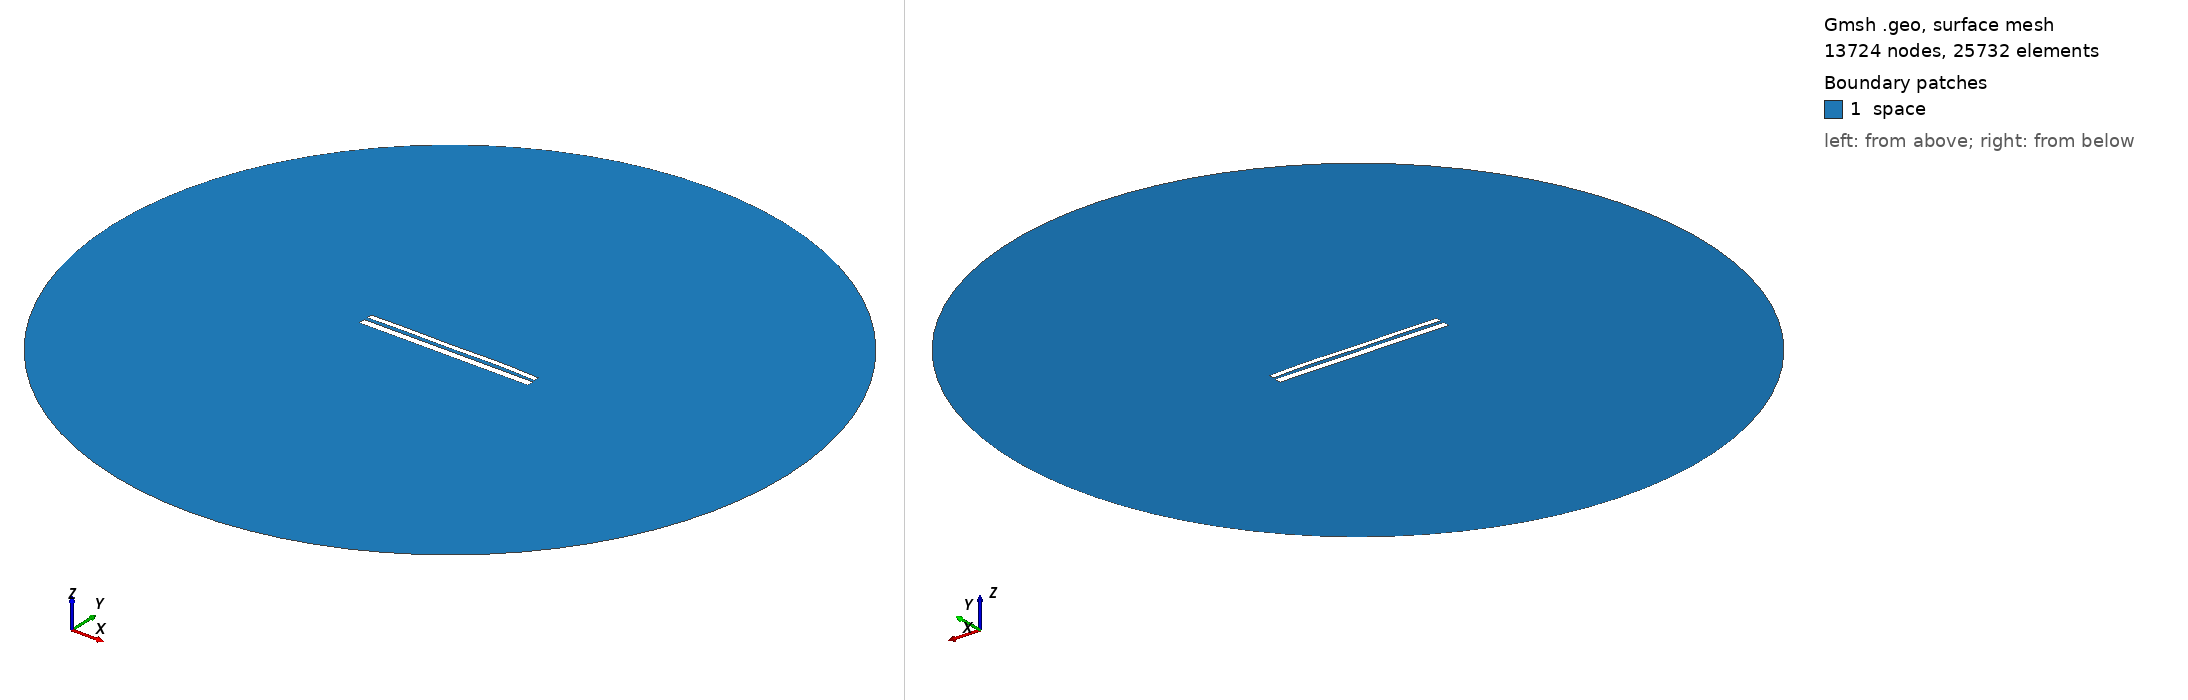

Gmsh geometry script, surface-meshed: 13724 nodes, 25732 surface elements. Boundary patches (legend numbers): 1 space. Left view from above one corner, right view from below the opposite corner. Legend entries are the model's physical surfaces. The drawing asked Gmsh for element sizes between 1% and 20% of the model's largest extent; the script's own settings can give other sizes.

=== 10360.geo (drawn) ===
//---------------------------------------
// Geometry kernel
//---------------------------------------

SetFactory("OpenCASCADE");



//---------------------------------------
// Parameters of the geometry
//---------------------------------------

// Overetch of the upper plate
overetch = 0.375;

// Distance between the plates
distance = 1.75;

// Discretization over the x axis (for the deformation)
nx = 50; 

// Length of the plate
L = 100 - overetch; 

// Number of modes
n = 4; 

// 1st mode coefficient
coeff(1) = 0.0;
beta(1) = 0.596864 * 3.1415926535 / L;

// 2nd mode coefficient
coeff(2) = 0.15;
beta(2) = 1.49418 * 3.1415926535 / L;

// 3rd mode coefficient
coeff(3) = -0.075;
beta(3) = 2.50025 * 3.1415926535 / L;

// 4th mode coefficient
coeff(4) = 0.15;
beta(4) = 3.49999 * 3.1415926535 / L;



//---------------------------------------
// Upper plate (deformed rectangle)
//---------------------------------------

// Coordiantes of the upper plate
xmin = -50;
xmax = 50 - overetch;

// Height of the upper plate
yheight = 4 - 2 * overetch;

// Indexes of the points
UpperID[] = {};
LowerID[] = {};
LeftID[] = {};
RightID[] = {};

// Point index
p = 1;

// Horizontal edges
For i In {1:nx}
    x = xmin + (i-1)*(xmax - xmin)/(nx-1);

    y_bottom = distance / 2 + overetch;
    For j In {1:n}
        C = (Cosh(beta(j)*L) + Cos(beta(j)*L)) / (Sinh(beta(j)*L) + Sin(beta(j)*L));
        y_bottom  = y_bottom + coeff(j) * (Cosh(beta(j)*(x+50)) - Cos(beta(j)*(x+50)) - C * (Sinh(beta(j)*(x+50)) - Sin(beta(j)*(x+50))));
    EndFor

    y_top = y_bottom + yheight;

    Point(p) = {x, y_top, 0, 1.0};
    UpperID[i] = p;
    p = p + 1;

    Point(p) = {x, y_bottom, 0, 1.0};
    LowerID[i] = p;
    p = p + 1;
EndFor

// Create point lists
UpperPts[] = {}; LowerPts[] = {};
For i In {1:nx}
  UpperPts[] += {UpperID[i]};
  LowerPts[] += {LowerID[i]};
EndFor

// Build splines
Spline(1) = {UpperPts[]};
Spline(2) = {LowerPts[]};
Line(3) = {LowerPts[nx-1], UpperPts[nx-1]};
Line(4) = {LowerPts[0], UpperPts[0]};

// Build the plane surface
Curve Loop(1) = {2, 3, -1, -4};
Plane Surface(1) = {1};



//---------------------------------------
// Lower plate (rectangle)
//---------------------------------------

// Vertices
Point(1001) = {-50, -1, 0, 1.0};
Point(1002) = { 50, -1, 0, 1.0};
Point(1003) = { 50,  -5, 0, 1.0};
Point(1004) = {-50,  -5, 0, 1.0};

// Edges
Line(5) = {1001, 1002};
Line(6) = {1002, 1003};
Line(7) = {1003, 1004};
Line(8) = {1004, 1001};

// Plane surface
Line Loop(2) = {5, 6, 7, 8};
Plane Surface(2) = {2}; 



//---------------------------------------
// Outer (fictious) boundary
//---------------------------------------

// Points
Point(1005) = {0, 0, 0};       // Center
Point(1006) = {200, 0, 0};     // Start point
Point(1007) = {0, 200, 0};     // 90 degrees
Point(1008) = {-200, 0, 0};    // 180 degrees
Point(1009) = {0, -200, 0};    // 270 degrees

// Circle arcs (each needs start, center, end)
Circle(9) = {1006, 1005, 1007};
Circle(10) = {1007, 1005, 1008};
Circle(11) = {1008, 1005, 1009};
Circle(12) = {1009, 1005, 1006};

// Plane surface for the entire domain
Curve Loop(3) = {9, 10, 11, 12};
Surface(3) = {3};

// Subtract the plates from the whole domain to obtain the actual domain where we want to solve the equations
BooleanDifference{ Surface{3}; Delete; }{ Surface{1}; Surface{2}; Delete; }




//---------------------------------------
// Transfinite Lines/Curves
//---------------------------------------

// Set the number of points on the boundaries
r = 7;

// Plates
Transfinite Curve {1, 2} = 50*r Using Progression 1;
Transfinite Curve {3, 4} = 2*r Using Progression 1;
Transfinite Line {5, 7} = 50*r Using Progression 1;
Transfinite Line {6, 8} = 2*r Using Progression 1;

// Outer boundary
Transfinite Line {9, 10, 11, 12} = 20 Using Progression 1;



//---------------------------------------
// Physical groups
//---------------------------------------                

// Physical curves (boundaries)
Physical Line("force_segment", 10) = {2};
Physical Line("upper_plate", 11) = {1, 3, 4};
Physical Line("lower_plate", 12) = {5, 6, 7, 8};
Physical Line("boundary", 20) = {9, 10, 11, 12};

// Physical Surfaces
Physical Surface("space", 30) = {3};



//---------------------------------------
// 6. Generate the Mesh
//---------------------------------------

// 2D mesh generation
Mesh 2;
